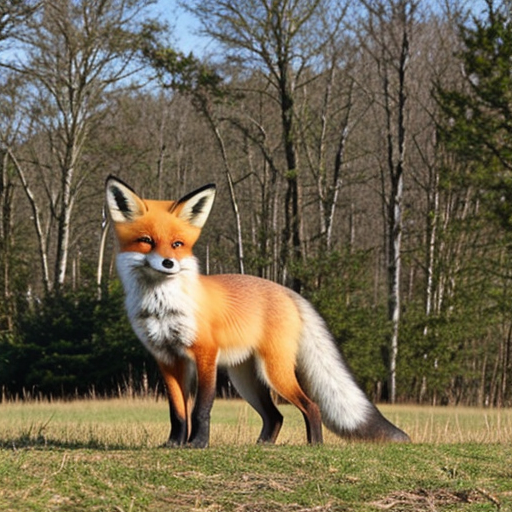
Generation parameters embedded in this image by AUTOMATIC1111 Stable Diffusion web UI or a fork of it (Forge, ...) (PNG 'parameters' text chunk):
fox
Negative prompt: person, human, men, women, painting, cartoon, anime, comic
Steps: 20, Sampler: DPM++ 2M, Schedule type: Karras, CFG scale: 7, Seed: 1032198729, Size: 512x512, Model hash: 463d6a9fe8, Model: absolutereality_v181, VAE hash: 235745af8d, VAE: vae-ft-mse-840000-ema-pruned.ckpt, Version: v1.10.1